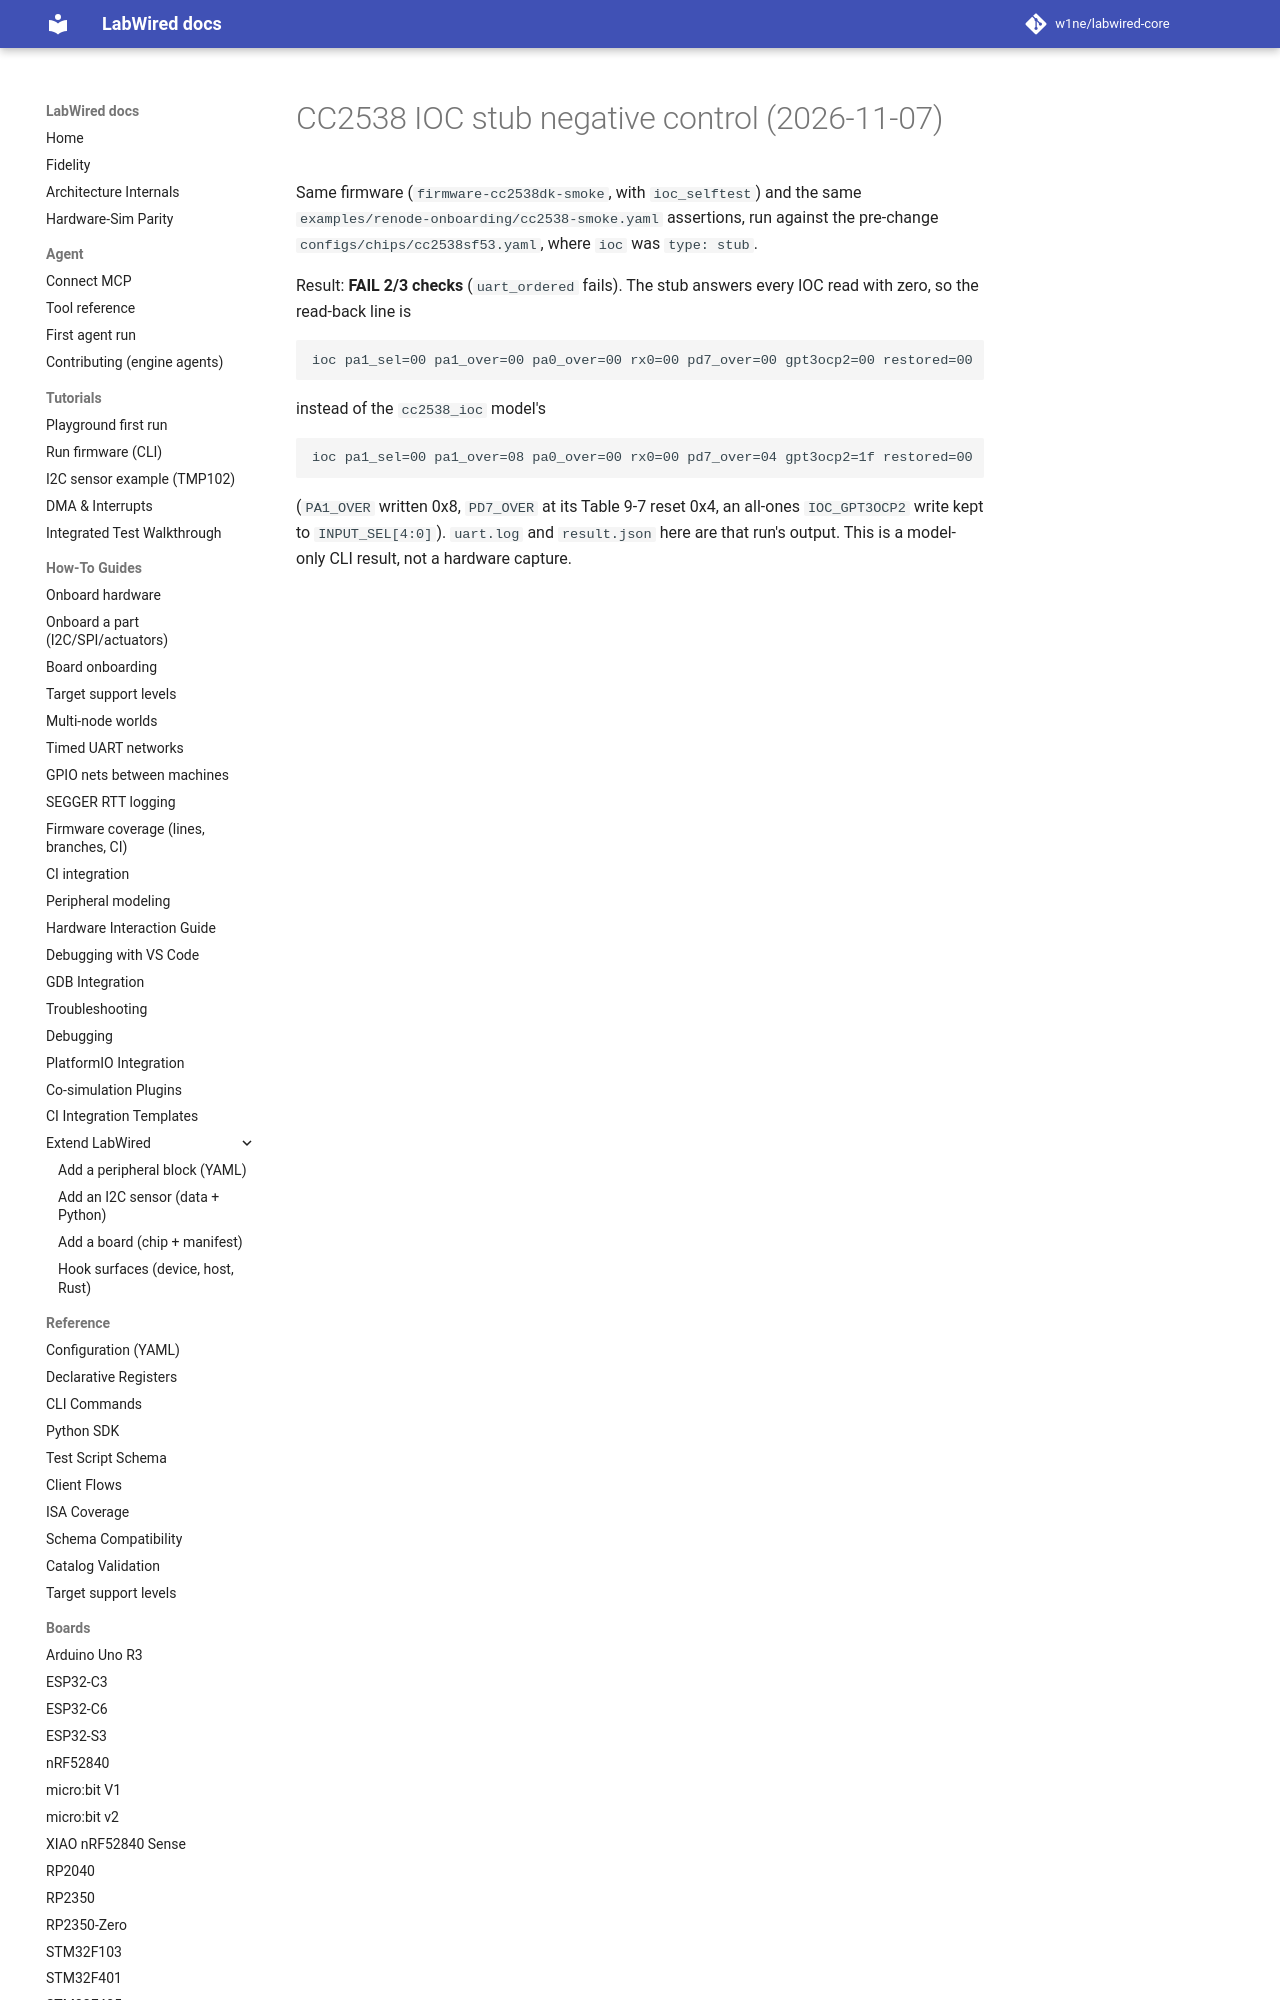

repository: CrispStrobe/labwired-core · page: coverage/renode-onboarding/attempt-history/cc2538/2026-11-07-ioc-stub-negative-control/index.html · generator: mkdocs

# CC2538 IOC stub negative control (2026-11-07)

Same firmware (`firmware-cc2538dk-smoke`, with `ioc_selftest`) and the same
`examples/renode-onboarding/cc2538-smoke.yaml` assertions, run against the
pre-change `configs/chips/cc2538sf53.yaml`, where `ioc` was `type: stub`.
